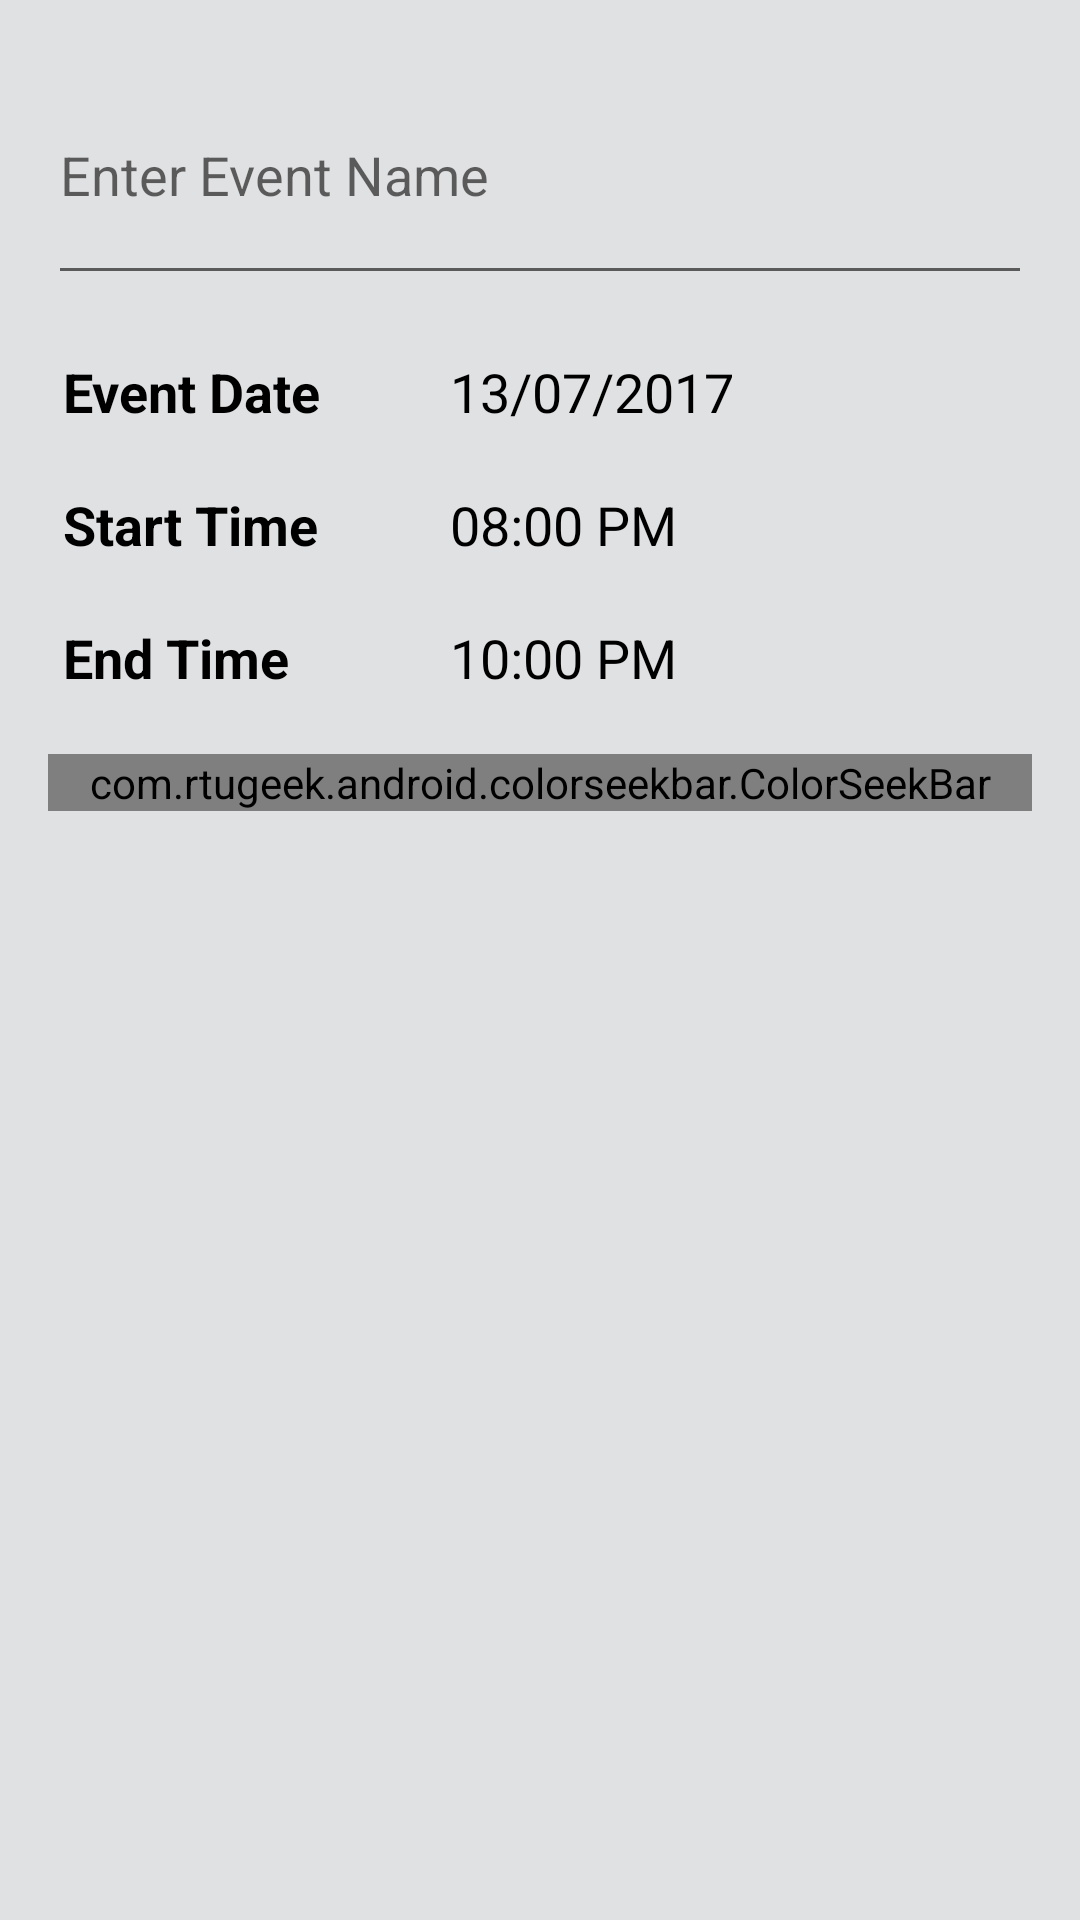

Android layout source for this screen:
<!-- AndroidManifest.xml: application theme AppTheme -->
<!-- res/layout/layout_add_event.xml -->
<?xml version="1.0" encoding="utf-8"?>
<LinearLayout xmlns:android="http://schemas.android.com/apk/res/android"
    xmlns:app="http://schemas.android.com/apk/res-auto"
    android:layout_width="match_parent"
    android:layout_height="match_parent"
    android:orientation="vertical"
    android:padding="16dp">

    <EditText
        android:layout_marginTop="20dp"
        android:id="@+id/add_event_edt_name"
        android:layout_width="match_parent"
        android:layout_height="wrap_content"
        android:layout_gravity="top|start"
        android:gravity="top|start"
        android:hint="Enter Event Name"
        android:imeOptions="actionDone"
        android:inputType="textMultiLine"
        android:lines="2"
        android:maxLines="2"
        android:scrollbarAlwaysDrawVerticalTrack="true" />

    <LinearLayout
        android:layout_marginStart="5dp"
        android:layout_width="match_parent"
        android:layout_height="wrap_content"
        android:layout_marginTop="20dp"
        android:orientation="horizontal">

        <TextView
            android:layout_width="0dp"
            android:layout_height="wrap_content"
            android:layout_gravity="center_vertical"
            android:layout_weight="0.4"
            android:gravity="start|center_vertical"
            android:text="Event Date"
            android:textAppearance="@style/Base.TextAppearance.AppCompat.Medium"
            android:textColor="@android:color/black"
            android:textStyle="bold" />

        <LinearLayout
            android:layout_width="0dp"
            android:layout_height="wrap_content"
            android:layout_weight="0.6"
            android:gravity="start|center_vertical">

            <TextView
                android:id="@+id/add_event_txt_date"
                android:layout_width="wrap_content"
                android:layout_height="wrap_content"
                android:layout_gravity="start|center_vertical"
                android:drawableEnd="@drawable/ic_arrow_drop_down_black"
                android:drawablePadding="5dp"
                android:gravity="start|center_vertical"
                android:text="13/07/2017"
                android:textAppearance="@style/Base.TextAppearance.AppCompat.Medium"
                android:textColor="@android:color/black" />

        </LinearLayout>
    </LinearLayout>

    <LinearLayout
        android:layout_marginStart="5dp"
        android:layout_width="match_parent"
        android:layout_height="wrap_content"
        android:layout_marginTop="20dp"
        android:orientation="horizontal">

        <TextView
            android:layout_width="0dp"
            android:layout_height="wrap_content"
            android:layout_gravity="center_vertical"
            android:layout_weight="0.4"
            android:gravity="start|center_vertical"
            android:text="Start Time"
            android:textAppearance="@style/Base.TextAppearance.AppCompat.Medium"
            android:textColor="@android:color/black"
            android:textStyle="bold" />

        <LinearLayout
            android:layout_width="0dp"
            android:layout_height="wrap_content"
            android:layout_weight="0.6"
            android:gravity="start|center_vertical">

            <TextView
                android:id="@+id/add_event_txt_start_time"
                android:layout_width="wrap_content"
                android:layout_height="wrap_content"
                android:layout_gravity="start|center_vertical"
                android:drawableEnd="@drawable/ic_arrow_drop_down_black"
                android:drawablePadding="5dp"
                android:gravity="start|center_vertical"
                android:text="08:00 PM"
                android:textAppearance="@style/Base.TextAppearance.AppCompat.Medium"
                android:textColor="@android:color/black" />

        </LinearLayout>
    </LinearLayout>+

    <LinearLayout
        android:layout_marginStart="5dp"
        android:layout_width="match_parent"
        android:layout_height="wrap_content"
        android:layout_marginTop="20dp"
        android:orientation="horizontal">

        <TextView
            android:layout_width="0dp"
            android:layout_height="wrap_content"
            android:layout_gravity="center_vertical"
            android:layout_weight="0.4"
            android:gravity="start|center_vertical"
            android:text="End Time"
            android:textAppearance="@style/Base.TextAppearance.AppCompat.Medium"
            android:textColor="@android:color/black"
            android:textStyle="bold" />

        <LinearLayout
            android:layout_width="0dp"
            android:layout_height="wrap_content"
            android:layout_weight="0.6"
            android:gravity="start|center_vertical">

            <TextView
                android:id="@+id/add_event_txt_end_time"
                android:layout_width="wrap_content"
                android:layout_height="wrap_content"
                android:layout_gravity="start|center_vertical"
                android:drawableEnd="@drawable/ic_arrow_drop_down_black"
                android:drawablePadding="5dp"
                android:gravity="start|center_vertical"
                android:text="10:00 PM"
                android:textAppearance="@style/Base.TextAppearance.AppCompat.Medium"
                android:textColor="@android:color/black" />

        </LinearLayout>
    </LinearLayout>

    <com.rtugeek.android.colorseekbar.ColorSeekBar
        android:id="@+id/add_event_colorSlider"
        android:layout_width="match_parent"
        android:layout_height="wrap_content"
        android:layout_marginTop="20dp"
        app:barHeight="10dp"
        app:colorBarPosition="20"
        app:alphaBarPosition="10"
        app:thumbHeight="20dp"
        app:showAlphaBar="true"
        app:barMargin="10dp"
        app:colorSeeds="@array/material_colors" />

</LinearLayout>
<!-- resources referenced by this layout -->
<resources>
  <style name="AppTheme" parent="Theme.AppCompat.Light.DarkActionBar">
          <item name="colorPrimary">@color/colorPrimary</item>
          <item name="colorPrimaryDark">@color/colorPrimaryDark</item>
          <item name="colorAccent">@color/colorAccent</item>
          <item name="android:windowBackground">@color/windowBg</item>
      </style>
  <color name="colorPrimary">#435779</color>
  <color name="colorPrimaryDark">#2C3A51</color>
  <color name="colorAccent">#536DFE</color>
  <color name="windowBg">#E0E1E3</color>
</resources>
